Photos from the image-classification dataset "test-categorical" in the GitHub repository igonzalezespi/TFG. Its 4 classes are: altogrado, ascus, bajogrado, benign.

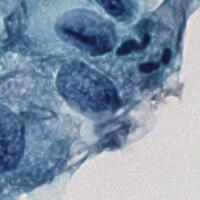
Label: altogrado

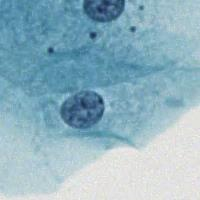
Label: benign

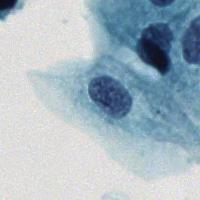
Label: ascus

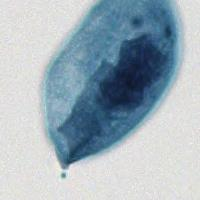
Label: bajogrado

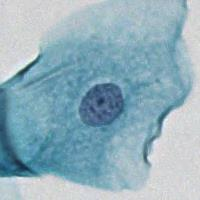
Label: benign

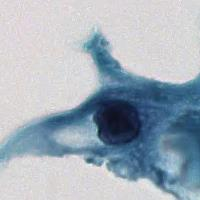
Label: ascus
